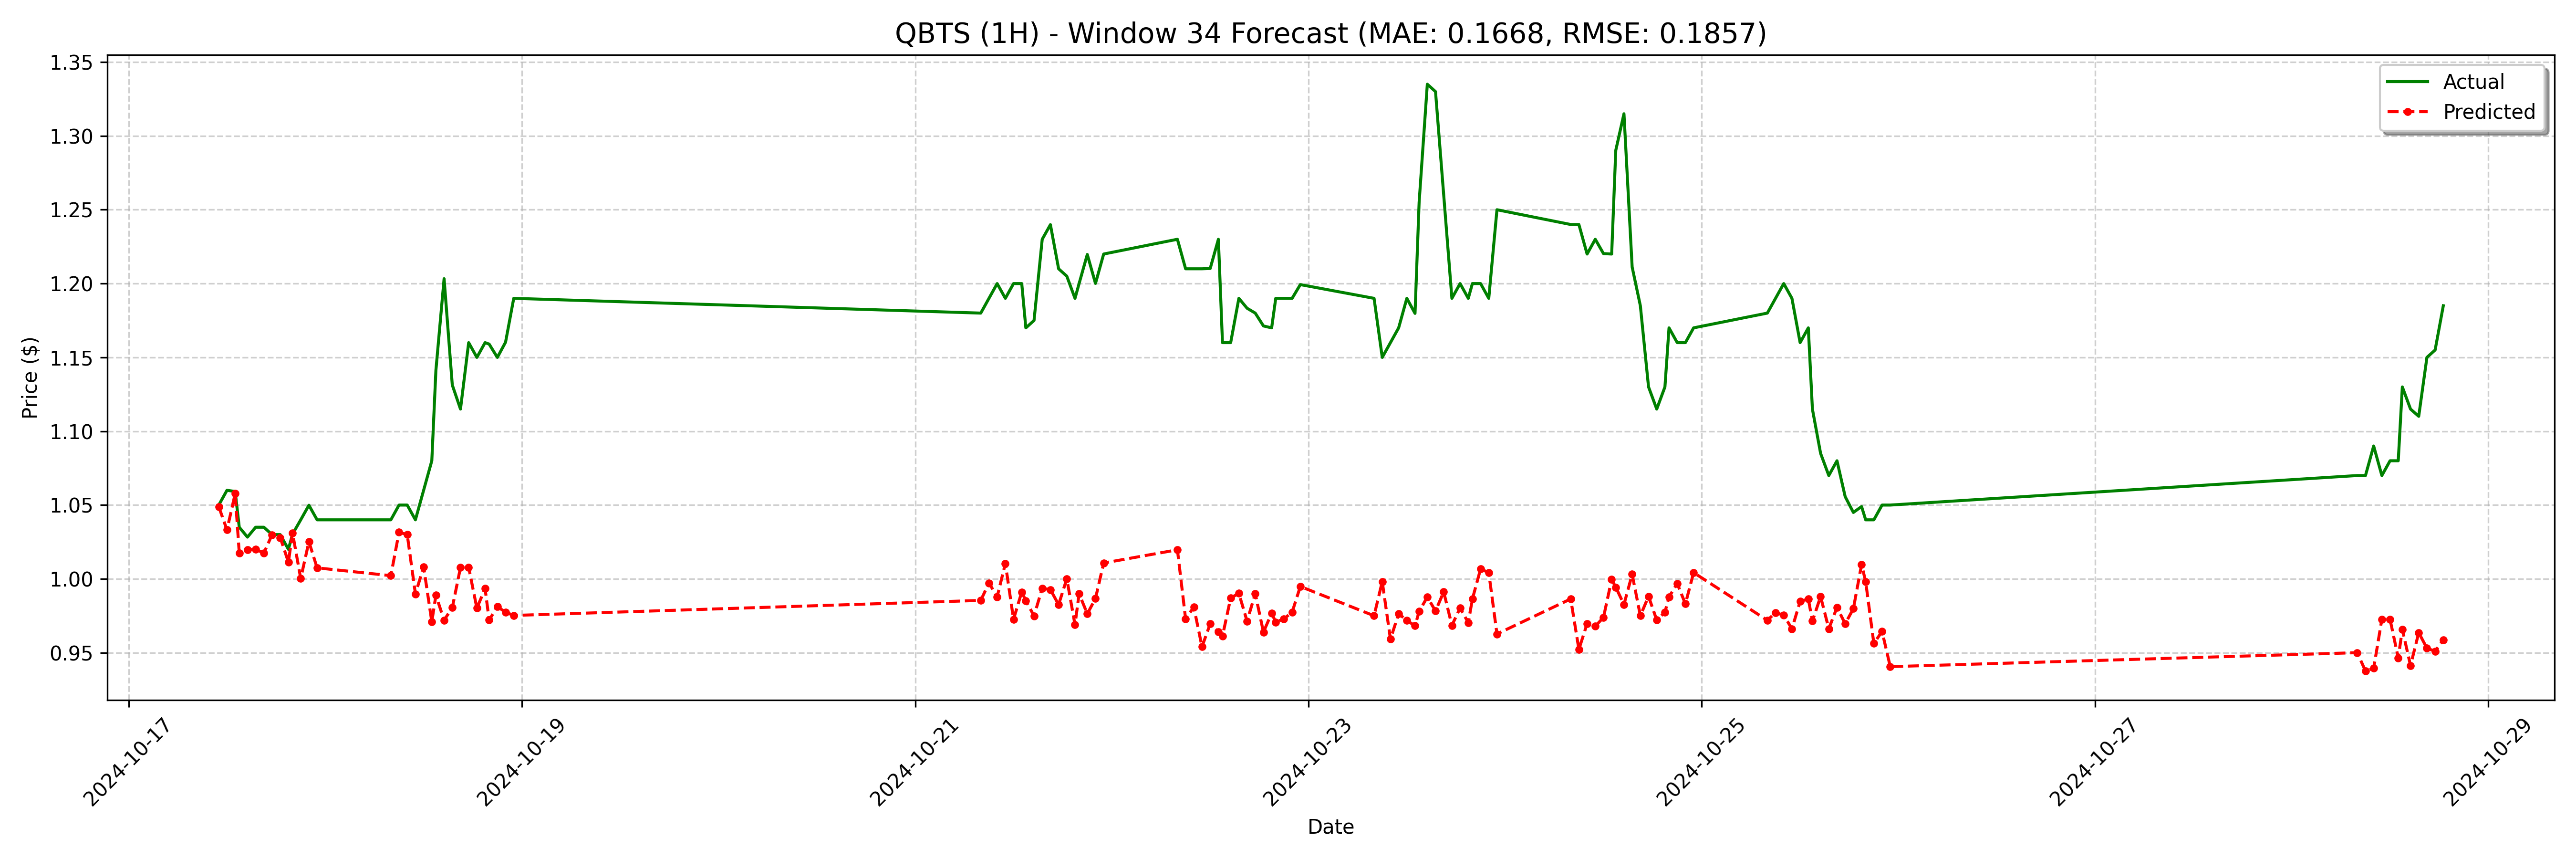

The data file committed next to this chart (first rows):
date, actual, forecast
2024-10-17 11:00:00, 1.05, 1.049
2024-10-17 12:00:00, 1.06, 1.033
2024-10-17 13:00:00, 1.059, 1.058
2024-10-17 13:30:00, 1.035, 1.017
2024-10-17 14:30:00, 1.028, 1.02
2024-10-17 15:30:00, 1.035, 1.02
2024-10-17 16:30:00, 1.035, 1.017
2024-10-17 17:30:00, 1.03, 1.03
2024-10-17 18:30:00, 1.03, 1.028
2024-10-17 19:30:00, 1.02, 1.011
2024-10-17 20:00:00, 1.03, 1.031
2024-10-17 21:00:00, 1.04, 1
2024-10-17 22:00:00, 1.05, 1.025
2024-10-17 23:00:00, 1.04, 1.007
2024-10-18 08:00:00, 1.04, 1.002
2024-10-18 09:00:00, 1.05, 1.032
2024-10-18 10:00:00, 1.05, 1.03
2024-10-18 11:00:00, 1.04, 0.9898
2024-10-18 12:00:00, 1.06, 1.008
2024-10-18 13:00:00, 1.08, 0.971
2024-10-18 13:30:00, 1.141, 0.9889
2024-10-18 14:30:00, 1.203, 0.972
2024-10-18 15:30:00, 1.131, 0.9805
2024-10-18 16:30:00, 1.115, 1.008
2024-10-18 17:30:00, 1.16, 1.008
2024-10-18 18:30:00, 1.15, 0.9802
2024-10-18 19:30:00, 1.16, 0.9934
2024-10-18 20:00:00, 1.159, 0.9721
2024-10-18 21:00:00, 1.15, 0.9812
2024-10-18 22:00:00, 1.16, 0.9775
2024-10-18 23:00:00, 1.19, 0.9753
2024-10-21 08:00:00, 1.18, 0.9854
2024-10-21 09:00:00, 1.19, 0.9973
2024-10-21 10:00:00, 1.2, 0.9879
2024-10-21 11:00:00, 1.19, 1.01
2024-10-21 12:00:00, 1.2, 0.9726
2024-10-21 13:00:00, 1.2, 0.9911
2024-10-21 13:30:00, 1.17, 0.9852
2024-10-21 14:30:00, 1.175, 0.975
2024-10-21 15:30:00, 1.23, 0.9937
2024-10-21 16:30:00, 1.24, 0.9927
2024-10-21 17:30:00, 1.21, 0.9825
2024-10-21 18:30:00, 1.205, 1
2024-10-21 19:30:00, 1.19, 0.969
2024-10-21 20:00:00, 1.2, 0.99
2024-10-21 21:00:00, 1.22, 0.9763
2024-10-21 22:00:00, 1.2, 0.9867
2024-10-21 23:00:00, 1.22, 1.011
2024-10-22 08:00:00, 1.23, 1.02
2024-10-22 09:00:00, 1.21, 0.9729
2024-10-22 10:00:00, 1.21, 0.9809
2024-10-22 11:00:00, 1.21, 0.954
2024-10-22 12:00:00, 1.21, 0.9696
2024-10-22 13:00:00, 1.23, 0.964
2024-10-22 13:30:00, 1.16, 0.9613
2024-10-22 14:30:00, 1.16, 0.9871
2024-10-22 15:30:00, 1.19, 0.9902
2024-10-22 16:30:00, 1.183, 0.9714
2024-10-22 17:30:00, 1.18, 0.99
2024-10-22 18:30:00, 1.171, 0.9639
... 68 more rows
